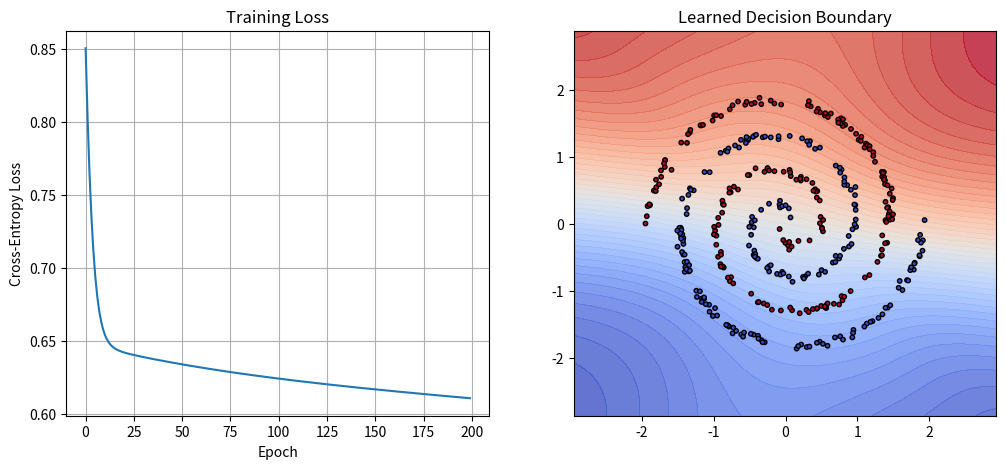
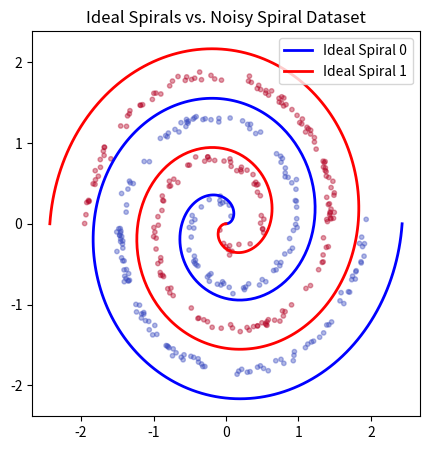

Reproduce these figures in Python, in order.
# In this lab youre gonna build a really basic nueral net to train on spiral data

# PREREQUISITES (LinearRegression.py)

import numpy as np
import matplotlib.pyplot as plt

np.random.seed(0) # Any seed you want

# ----------------------------------------------------------
# PART 1: Create a challenging dataset (two spirals)
# ----------------------------------------------------------

# I dont really care if you understand the spiral math, this doesnt pertain to the nn code (this is just the data)
def make_spirals(n_points=200, noise=0.2):
    """
    Creates two spiral-shaped clusters for binary classification.
    Good for testing nonlinear models.
    """
    n = n_points
    theta = np.sqrt(np.random.rand(n)) * 4 * np.pi
    r = theta

    # first spiral
    x1 = np.stack([r * np.cos(theta), r * np.sin(theta)], axis=1)
    x1 += noise * np.random.randn(n, 2)

    # second spiral
    x2 = np.stack([-r * np.cos(theta), -r * np.sin(theta)], axis=1)
    x2 += noise * np.random.randn(n, 2)

    X = np.vstack([x1, x2])
    y = np.hstack([np.zeros(n), np.ones(n)]).astype(int)

    # Normalize data for training stability
    X = (X - X.mean(0)) / (X.std(0) + 1e-8)

    return X, y

def ideal_spirals(n_points=400):
    """
    Generates noise-free versions of the spirals.
    These represent the underlying structure we want students to visualize.
    """
    n = n_points
    theta = np.linspace(0, 4*np.pi, n)
    r = theta

    # Ideal (noise-free) spiral 1
    s1 = np.stack([r * np.cos(theta), r * np.sin(theta)], axis=1)

    # Ideal spiral 2 (opposite direction)
    s2 = np.stack([-r * np.cos(theta), -r * np.sin(theta)], axis=1)

    # Normalize to match the dataset scaling
    all_points = np.vstack([s1, s2])
    mean = all_points.mean(axis=0)
    std = all_points.std(axis=0)

    s1 = (s1 - mean) / (std + 1e-8)
    s2 = (s2 - mean) / (std + 1e-8)

    return s1, s2

# Make the spirals
X, y = make_spirals()

# Convert labels to one-hot (needed for softmax loss)
Y_onehot = np.eye(2)[y]

# ----------------------------------------------------------
# PART 2: Define a SIMPLE Neural Network (2 → 16 → 2)
# ----------------------------------------------------------

def initialize_parameters():
    """
    Randomly Initialize all weights and biases
    """
    W1 = np.random.randn(2, 16) * 0.5 # Layer 1 weights
    b1 = np.zeros((1, 16)) # Layer 1 bias
    W2 = np.random.randn(16, 2) * 0.5 # Layer 2 weights
    b2 = np.zeros((1, 2)) # Layer 2 bias
    return W1, b1, W2, b2

# Activation function (non-linear)
def tanh(x):
    return np.tanh(x)

def tanh_derivative(x):
    return 1 - np.tanh(x)**2

def softmax(z):
    """
    Converts raw scores into probabilities.
    """
    z = z - np.max(z, axis=1, keepdims=True)
    exp_z = np.exp(z)
    return exp_z / np.sum(exp_z, axis=1, keepdims=True)

def forward_pass(X, W1, b1, W2, b2):
    """
    Computes the forward pass of the network:
        X -> hidden layer -> output layer -> probabilities
    """
    z1 = X @ W1 + b1
    h = tanh(z1)
    logits = h @ W2 + b2
    probs = softmax(logits)
    return z1, h, logits, probs

def cross_entropy(probs, Y):
    """
    Cross-entropy loss for classification.
    """
    eps = 1e-12
    return -np.mean(np.sum(Y * np.log(probs + eps), axis=1))

def backwards_pass(X, Y, z1, h, probs, W1, W2):
    """
    Computes gradients using backpropagation.
    This tells us how each weight should change.
    """
    N = len(X)

    # gradient at output layer
    dlogits = (probs - Y) / N

    # Gradients for W2, b2
    dW2 = h.T @ dlogits
    db2 = np.sum(dlogits, axis=0, keepdims=True)

    # Backpropogate into hidden layer
    dh = dlogits @ W2.T
    dz1 = dh * tanh_derivative(z1)

    # Gradients for W1, b1
    dW1 = X.T @ dz1
    db1 = np.sum(dz1, axis=0, keepdims=True)

    return dW1, db1, dW2, db2

# ----------------------------------------------------------
# PART 3: Train the network
# ----------------------------------------------------------

W1, b1, W2, b2 = initialize_parameters()

learning_rate = 0.1
epochs = 200

loss_history = []

for epoch in range(epochs):
    # Step 1: forward pass
    z1, h, logits, probs = forward_pass(X, W1, b1, W2, b2)

    # Step 2: Compute Loss
    loss = cross_entropy(probs, Y_onehot)
    loss_history.append(loss)

    # Step 3: Backwards pass (compute Gradients)
    dW1, db1, dW2, db2 = backwards_pass(X, Y_onehot, z1, h, probs, W1, W2)

    # Step 4: Gradient Descent update
    W1 -= learning_rate * dW1
    b1 -= learning_rate * db1
    W2 -= learning_rate * dW2
    b2 -= learning_rate * db2

# ----------------------------------------------------------
# PART 4: Plot loss and decision boundary
# ----------------------------------------------------------

# Plot loss curve
plt.figure(figsize=(12,5))
plt.subplot(1,2,1)
plt.plot(loss_history)
plt.title("Training Loss")
plt.xlabel("Epoch")
plt.ylabel("Cross-Entropy Loss")
plt.grid(True)

# Decision boundary visualization
def plot_boundary():
    # Create a grid covering the data
    x_min, x_max = X[:,0].min()-1, X[:,0].max()+1
    y_min, y_max = X[:,1].min()-1, X[:,1].max()+1
    xx, yy = np.meshgrid(
        np.linspace(x_min, x_max, 300),
        np.linspace(y_min, y_max, 300)
    )
    
    grid_points = np.c_[xx.ravel(), yy.ravel()]
    
    # Forward pass on the grid
    _, _, _, grid_probs = forward_pass(grid_points, W1, b1, W2, b2)
    
    # Class 1 probability
    Z = grid_probs[:,1].reshape(xx.shape)
    
    # Plot
    plt.subplot(1,2,2)
    plt.contourf(xx, yy, Z, levels=50, cmap='coolwarm', alpha=0.8)
    plt.scatter(X[:,0], X[:,1], c=y, s=10, cmap='coolwarm', edgecolors='k')
    plt.title("Learned Decision Boundary")

plot_boundary()

# Generate ideal spirals
s1, s2 = ideal_spirals()

# Plot them for reference
plt.figure(figsize=(5,5))
plt.plot(s1[:,0], s1[:,1], 'b', linewidth=2, label="Ideal Spiral 0")
plt.plot(s2[:,0], s2[:,1], 'r', linewidth=2, label="Ideal Spiral 1")
plt.scatter(X[:,0], X[:,1], c=y, cmap='coolwarm', s=10, alpha=0.4)
plt.legend()
plt.title("Ideal Spirals vs. Noisy Spiral Dataset")
plt.show()